Labelled photos from "CitrusLeafPathology-14-Aug", an image-classification folder in Aurelia-Maris-Crystalthrone/YouKang. The possible labels are: anthracnose, bacterial blight, black spot, citrus canker, citrus mite, curl leaf, curl virus, deficiency leaf, dry leaf, greening, healthy, melanose, sooty mould, spider mite.

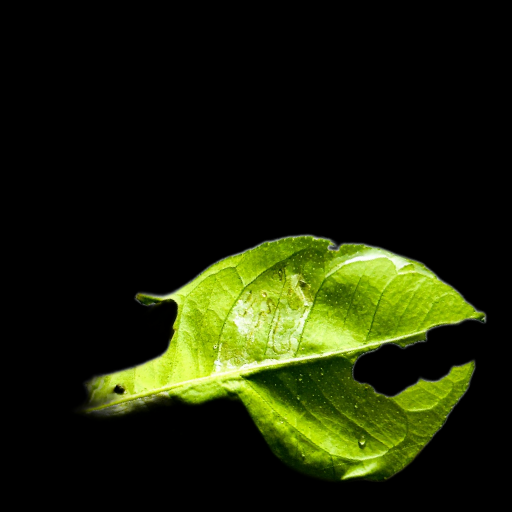
Label: deficiency leaf

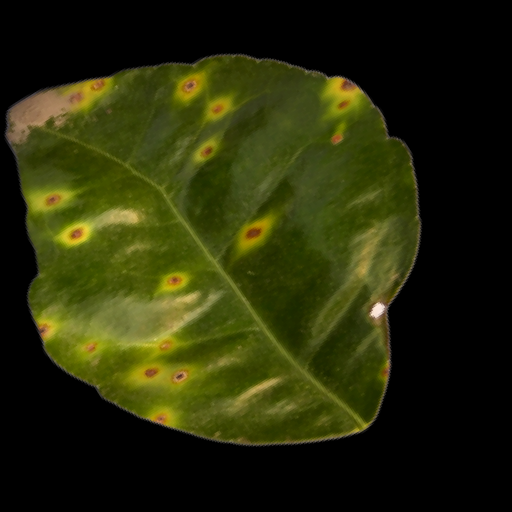
Label: citrus canker

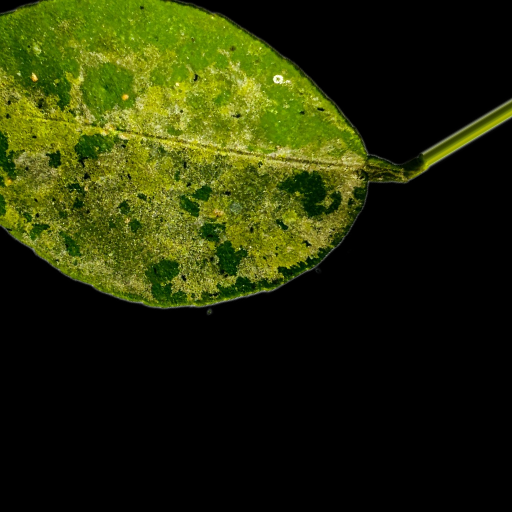
Label: sooty mould

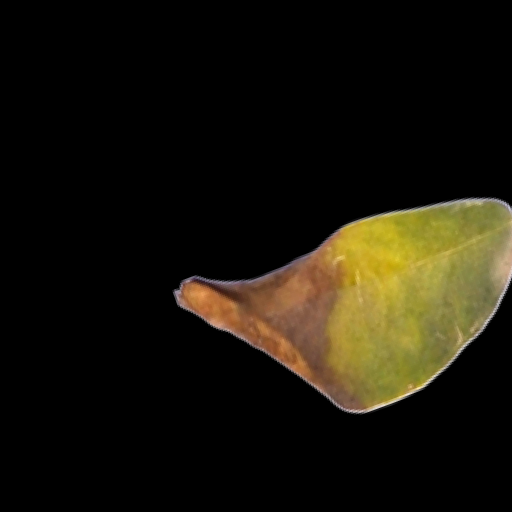
Label: black spot

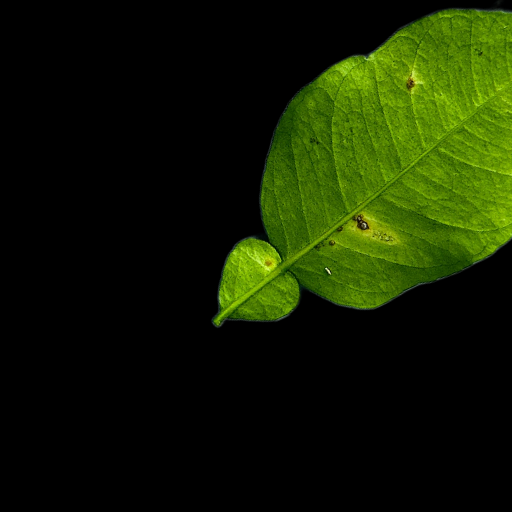
Label: anthracnose

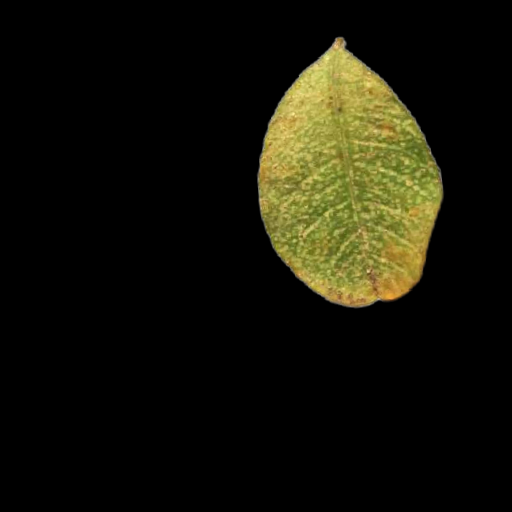
Label: citrus mite
